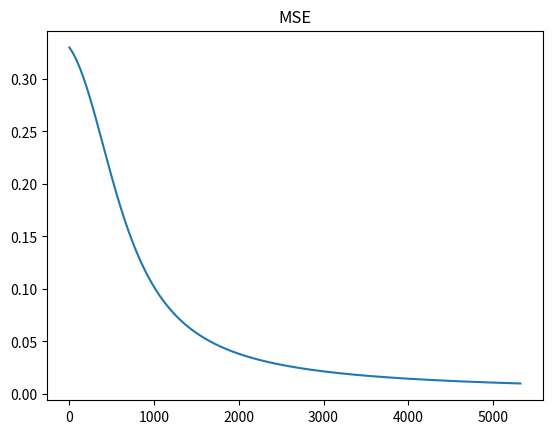

Reproduce this figure in Python.
import numpy as np
from math import exp as e
import random 
from matplotlib import pyplot as plt
def random_weight(n):
    randomweight=[]
    for i in range(n):
        randomweight.append(random.random())
    return np.array(randomweight)
def act_sigmoid(x):
    return 1/(1+e(-x))

def active_out(x,w):
    X=inner_product(w,x)
    return act_sigmoid(X)

def def_sigmoid(x):
    return (2*e(-x))/(1+e(-x))**2
def inner_product(x,y):
    out=0
    for i in range(len(x)):
        out+=x[i]*y[i]
    return out
def update_weight1(w11,z,y,yp,x,eta):
    W11=w11+eta*2*yp*(y-yp)*(1-yp)*z*(1-z)*x/3
    return W11
def update_weight2(w21,y,yp,z,eta):
    W21=w21+eta*2*(y-yp)*yp*(1-yp)*z/3
    return W21
w11=random_weight(3)
w12=random_weight(3)
w21=random_weight(3)
x1=np.array([0,1,0,1])
x2=np.array([0,0,1,1])
y=np.array([0,1,1,0])
eta=0.3
yp=[0,0,0]
MSE=[]
j=0
E=1
while E>0.01:
    E=0
    for i in range(3):
        z1=active_out(np.array([x1[i],x2[i],1]),w11)
        z2=active_out(np.array([x1[i],x2[i],1]),w12)
        Z=np.array([z1,z2,1])
        yp[i]=act_sigmoid(inner_product(Z,w21))
        E=E+0.5*(y[i]-yp[i])**2
        w11=update_weight1(w11,Z,y[i],yp[i],np.array([x1[i],x2[i],1]),eta)
        w12=update_weight1(w12,Z,y[i],yp[i],np.array([x1[i],x2[i],1]),eta)
        w21=update_weight2(w21,y[i],yp[i],Z,eta)
    print(E)
    MSE.append(E)
    j+=1
MSE=np.array(MSE)
print(f'weight2 is {w11} weight12 is {w12} weight21 is {w21}')
testx=np.array([1,1,1])
testh=np.dot(testx,w11)
testh2=np.dot(testx,w12)
testz=np.array([1/(1+e(-testh)),1/(1+e(-testh2)),1])
testyp=1/(1+e(np.dot(testz,w21)))
print('yp is:',yp)
print('test output:',testyp)
plt.plot(MSE)
plt.title('MSE')
plt.show()


